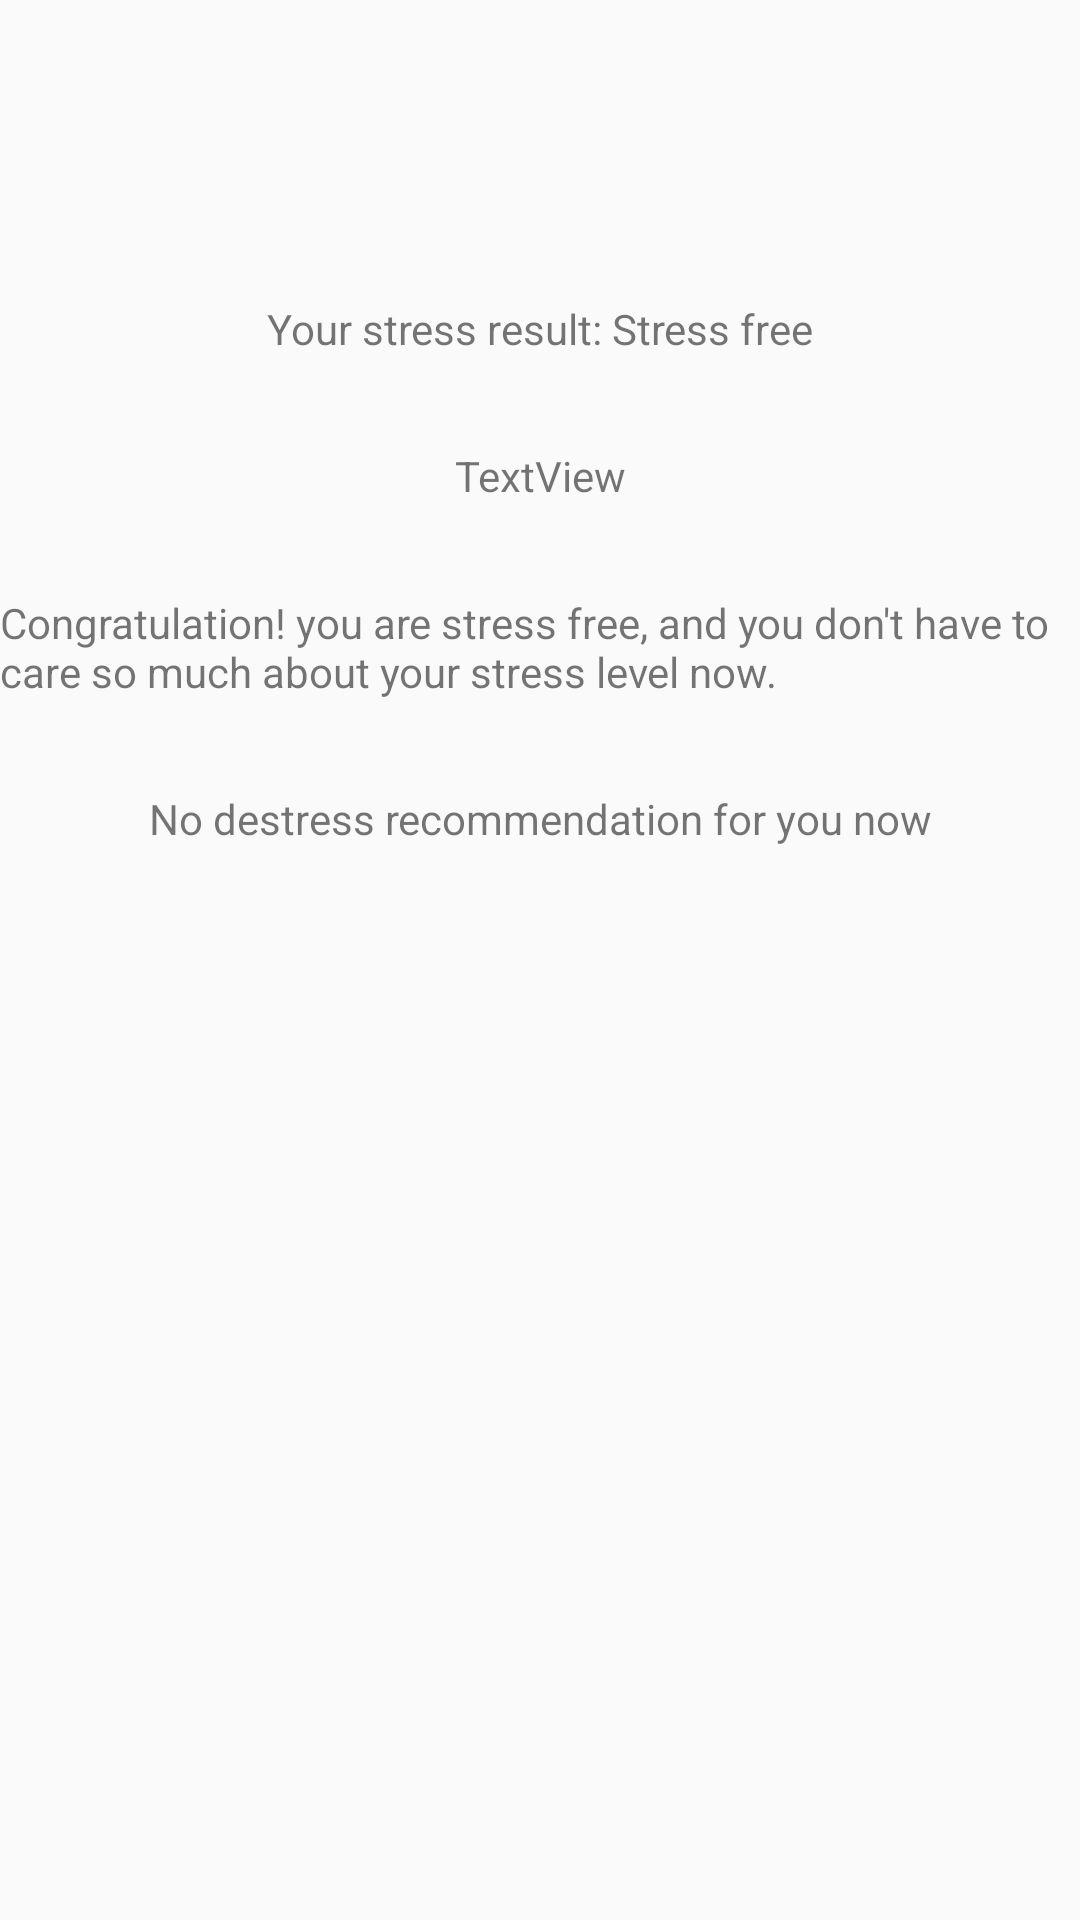

This screen was rendered from an Android layout file. Write that file and the resources it references.
<!-- AndroidManifest.xml: application theme AppTheme -->
<!-- res/layout/activity_no_stress.xml -->
<?xml version="1.0" encoding="utf-8"?>
<androidx.constraintlayout.widget.ConstraintLayout xmlns:android="http://schemas.android.com/apk/res/android"
    xmlns:app="http://schemas.android.com/apk/res-auto"
    xmlns:tools="http://schemas.android.com/tools"
    android:layout_width="match_parent"
    android:layout_height="match_parent"
    tools:context=".NoStressActivity">

    <TextView
        android:id="@+id/score_no_stress"
        android:layout_width="wrap_content"
        android:layout_height="wrap_content"
        android:layout_marginTop="30dp"
        android:text="TextView"
        app:layout_constraintEnd_toEndOf="parent"
        app:layout_constraintStart_toStartOf="parent"
        app:layout_constraintTop_toBottomOf="@+id/textView11" />

    <TextView
        android:id="@+id/textView11"
        android:layout_width="wrap_content"
        android:layout_height="wrap_content"
        android:layout_marginTop="100dp"
        android:text="@string/stress_report_no"
        app:layout_constraintEnd_toEndOf="parent"
        app:layout_constraintStart_toStartOf="parent"
        app:layout_constraintTop_toTopOf="parent" />

    <TextView
        android:id="@+id/textView12"
        android:layout_width="wrap_content"
        android:layout_height="wrap_content"
        android:layout_marginTop="30dp"
        android:text="@string/description_no"
        app:layout_constraintEnd_toEndOf="parent"
        app:layout_constraintStart_toStartOf="parent"
        app:layout_constraintTop_toBottomOf="@+id/score_no_stress" />

    <TextView
        android:id="@+id/textView16"
        android:layout_width="wrap_content"
        android:layout_height="wrap_content"
        android:layout_marginTop="30dp"
        android:text="@string/recommendation_no"
        app:layout_constraintEnd_toEndOf="parent"
        app:layout_constraintStart_toStartOf="parent"
        app:layout_constraintTop_toBottomOf="@+id/textView12" />
</androidx.constraintlayout.widget.ConstraintLayout>
<!-- resources referenced by this layout -->
<resources>
  <string name="description_no">Congratulation! you are stress free, and you don\'t have to care so much about your stress level now.</string>
  <string name="recommendation_no">No destress recommendation for you now</string>
  <string name="stress_report_no">Your stress result: Stress free</string>
  <style name="AppTheme" parent="Theme.AppCompat.Light.DarkActionBar">
          
          <item name="colorPrimary">@color/colorPrimary</item>
          <item name="colorPrimaryDark">@color/colorPrimaryDark</item>
          <item name="colorAccent">@color/colorAccent</item>
      </style>
  <!-- not gathered from this repository: default colours our renderer supplied (Android Studio template values) -->
  <color name="colorPrimary">#FF6200EE</color>
  <color name="colorPrimaryDark">#FF3700B3</color>
  <color name="colorAccent">#FF03DAC5</color>
</resources>
